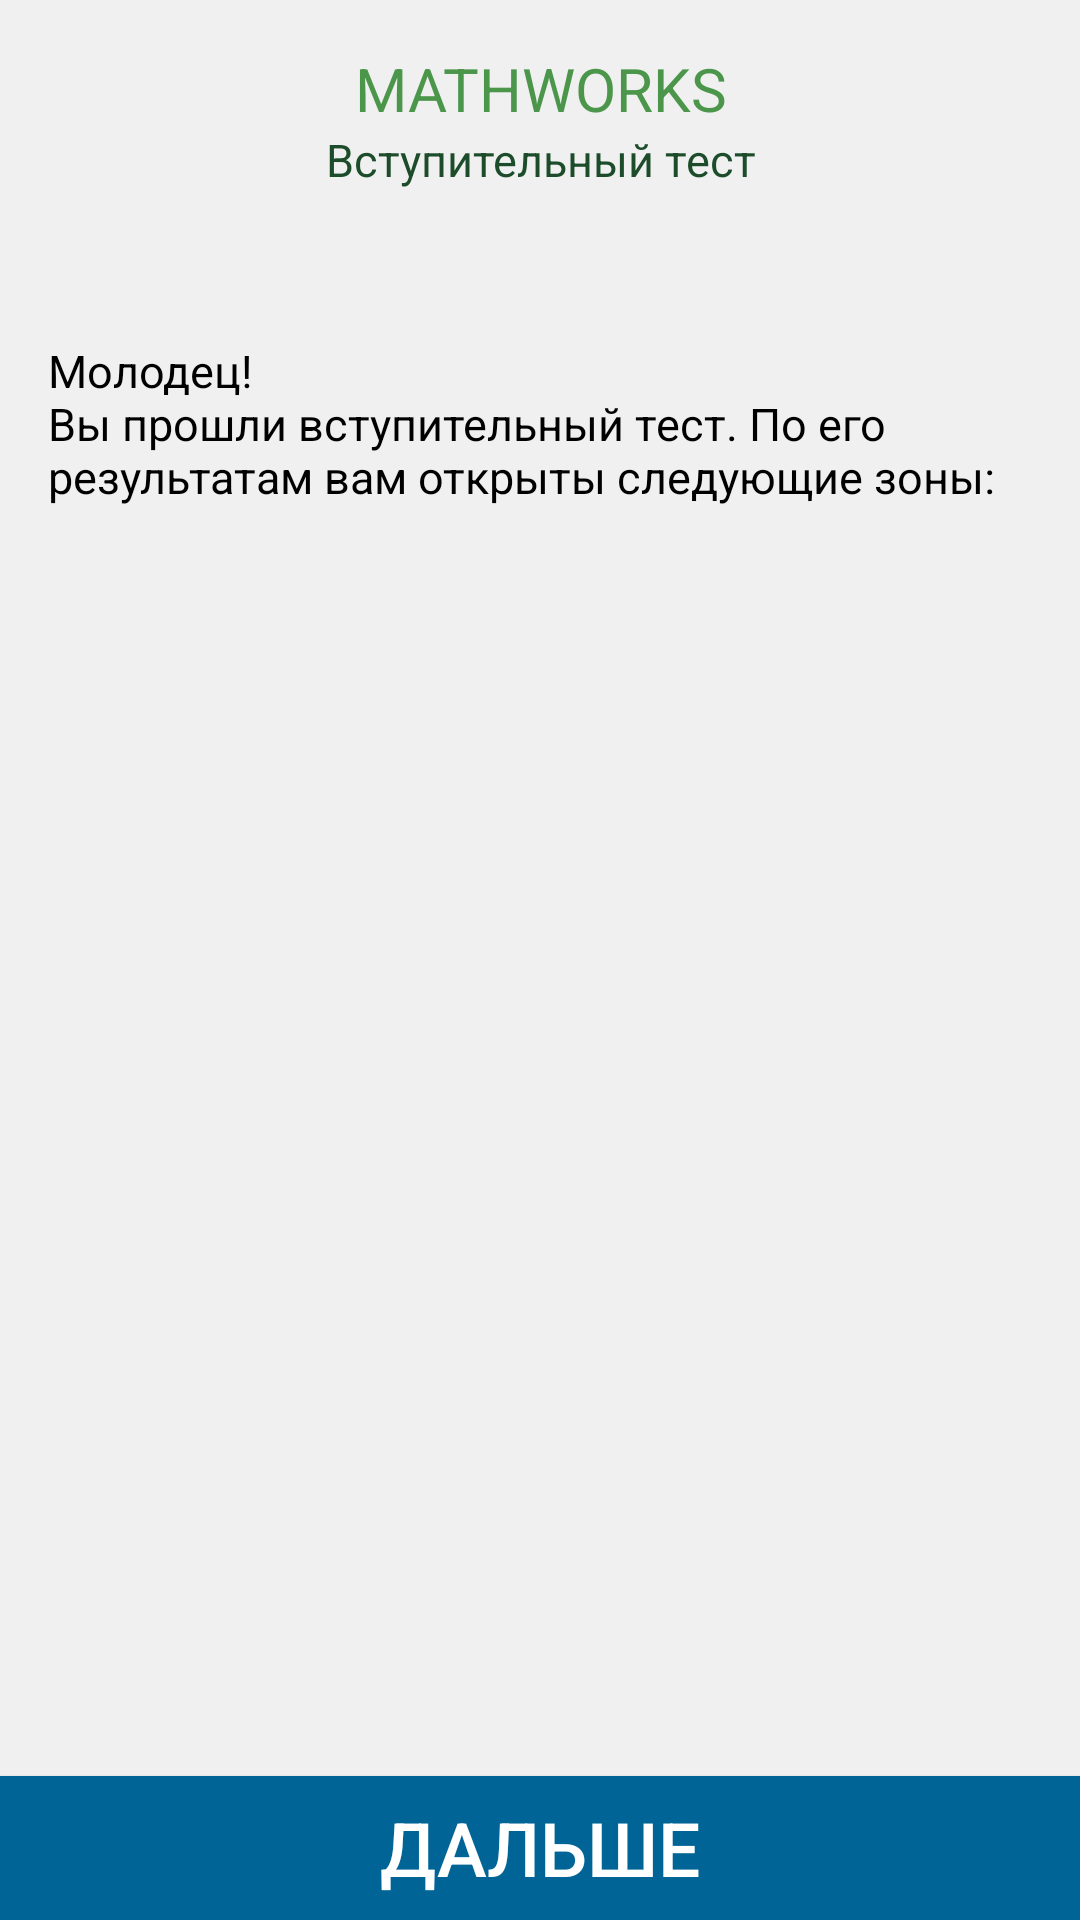

This screen was rendered from an Android layout file. Write that file and the resources it references.
<!-- AndroidManifest.xml: application theme AppTheme -->
<!-- res/layout/layout_act_result_test.xml -->
<?xml version="1.0" encoding="utf-8"?>
<androidx.constraintlayout.widget.ConstraintLayout xmlns:android="http://schemas.android.com/apk/res/android"
    xmlns:app="http://schemas.android.com/apk/res-auto"
    xmlns:tools="http://schemas.android.com/tools"
    android:layout_width="match_parent"
    android:layout_height="match_parent"
    android:background="?android:attr/colorBackground">

    <TextView
        android:id="@+id/headResult"
        android:layout_width="0dp"
        android:layout_height="wrap_content"
        android:layout_marginStart="16dp"
        android:layout_marginTop="16dp"
        android:layout_marginEnd="16dp"
        android:text="@string/app_name"
        android:textAlignment="center"
        android:textAllCaps="true"
        android:textColor="?attr/colorPrimary"
        android:textSize="20sp"
        app:layout_constraintEnd_toEndOf="parent"
        app:layout_constraintHorizontal_bias="0.498"
        app:layout_constraintStart_toStartOf="parent"
        app:layout_constraintTop_toTopOf="parent" />

    <TextView
        android:id="@+id/subheadResult"
        android:layout_width="0dp"
        android:layout_height="wrap_content"
        android:layout_marginStart="16dp"
        android:layout_marginEnd="16dp"
        android:fontFamily="sans-serif"
        android:text="@string/act_test_boss_name"
        android:textAlignment="center"
        android:textColor="?attr/colorSecondary"
        android:textSize="15sp"
        app:layout_constraintEnd_toEndOf="parent"
        app:layout_constraintStart_toStartOf="parent"
        app:layout_constraintTop_toBottomOf="@+id/headResult" />

    <TextView
        android:id="@+id/textCongratulations"
        android:layout_width="0dp"
        android:layout_height="wrap_content"
        android:layout_marginStart="16dp"
        android:layout_marginTop="50dp"
        android:layout_marginEnd="16dp"
        android:text="@string/result_good_test"
        android:textColor="?attr/colorOnBackground"
        android:textSize="15sp"
        app:layout_constraintEnd_toEndOf="parent"
        app:layout_constraintStart_toStartOf="parent"
        app:layout_constraintTop_toBottomOf="@+id/subheadResult" />

    <ListView
        android:id="@+id/listView"
        android:layout_width="match_parent"
        android:layout_height="wrap_content"
        android:layout_marginStart="16dp"
        android:layout_marginTop="16dp"
        android:layout_marginEnd="16dp"
        android:layout_marginBottom="16dp"
        app:layout_constraintBottom_toTopOf="@+id/continueButtonResult"
        app:layout_constraintEnd_toEndOf="parent"
        app:layout_constraintStart_toStartOf="parent"
        app:layout_constraintTop_toBottomOf="@+id/textCongratulations" />

    <Button
        android:id="@+id/continueButtonResult"
        android:layout_width="0dp"
        android:layout_height="wrap_content"
        android:background="?attr/colorSurface"
        android:paddingLeft="10sp"
        android:paddingRight="10sp"
        android:text="@string/navigation_forth"
        android:textColor="?attr/colorOnSurface"
        android:textSize="25sp"
        app:layout_constraintBottom_toBottomOf="parent"
        app:layout_constraintEnd_toEndOf="parent"
        app:layout_constraintStart_toStartOf="parent" />

</androidx.constraintlayout.widget.ConstraintLayout>
<!-- resources referenced by this layout -->
<resources>
  <string name="act_test_boss_name">Вступительный тест</string>
  <string name="app_name">MathWorks</string>
  <string name="navigation_forth">Дальше</string>
  <string name="result_good_test">Молодец!\nВы прошли вступительный тест. По его результатам вам открыты следующие зоны:</string>
  <style name="AppTheme" parent="Theme.AppCompat.Light.NoActionBar">
          
          <item name="colorPrimary">@color/colorPrimary</item>
          <item name="colorPrimaryDark">@color/colorPrimaryDark</item>
          <item name="colorSecondary">@color/colorSecondary</item>
          <item name="colorAccent">@color/colorAccent</item>
          <item name="android:colorBackground">@color/colorBackground</item>
          <item name="colorSurface">@color/colorTransitionButton</item>
          <item name="colorOnBackground">@color/colorText</item>
          <item name="colorOnBackgroundInactive">@color/colorTextInactive</item>
          <item name="colorOnSurface">@color/colorWhite</item>
          <item name="colorSwitchThumbNormal">@color/colorWhite</item>
          <item name="android:colorForeground">@color/colorBackgroundProgress</item>
          <item name="colorProgressBarTaskBackground">@color/colorBackgroundProgress</item>
          <item name="colorProgressBarTaskRed">@color/colorRedProgress</item>
          <item name="colorProgressBarTaskGreen">@color/colorGreenProgress</item>
          <item name="fontSizeMedium">@dimen/font_size_regular_medium</item>
          <item name="fontSizeBig">@dimen/font_size_regular_big</item>
          <item name="fontSizeHuge">@dimen/font_size_regular_huge</item>
          <item name="fontSizeTitle">@dimen/font_size_regular_title</item>
      </style>
  <color name="colorPrimary">#4B964B</color>
  <color name="colorPrimaryDark">#1C4C2A</color>
  <color name="colorSecondary">#1C4C2A</color>
  <color name="colorAccent">#43A047</color>
  <color name="colorBackground">#F0F0F0</color>
  <color name="colorTransitionButton">#006496</color>
  <color name="colorText">#000000</color>
  <color name="colorTextInactive">#7A000000</color>
  <color name="colorWhite">#FFFFFF</color>
  <color name="colorBackgroundProgress">#7A7F7F7F</color>
  <color name="colorRedProgress">#FF0000</color>
  <color name="colorGreenProgress">#43A047</color>
  <dimen name="font_size_regular_medium">15sp</dimen>
  <dimen name="font_size_regular_big">20sp</dimen>
  <dimen name="font_size_regular_huge">25sp</dimen>
  <dimen name="font_size_regular_title">40sp</dimen>
</resources>
